Dataset: demo_training_dataset (GitHub, leroymocian27-ux/Vision-Module). Classes: fall, no fall.

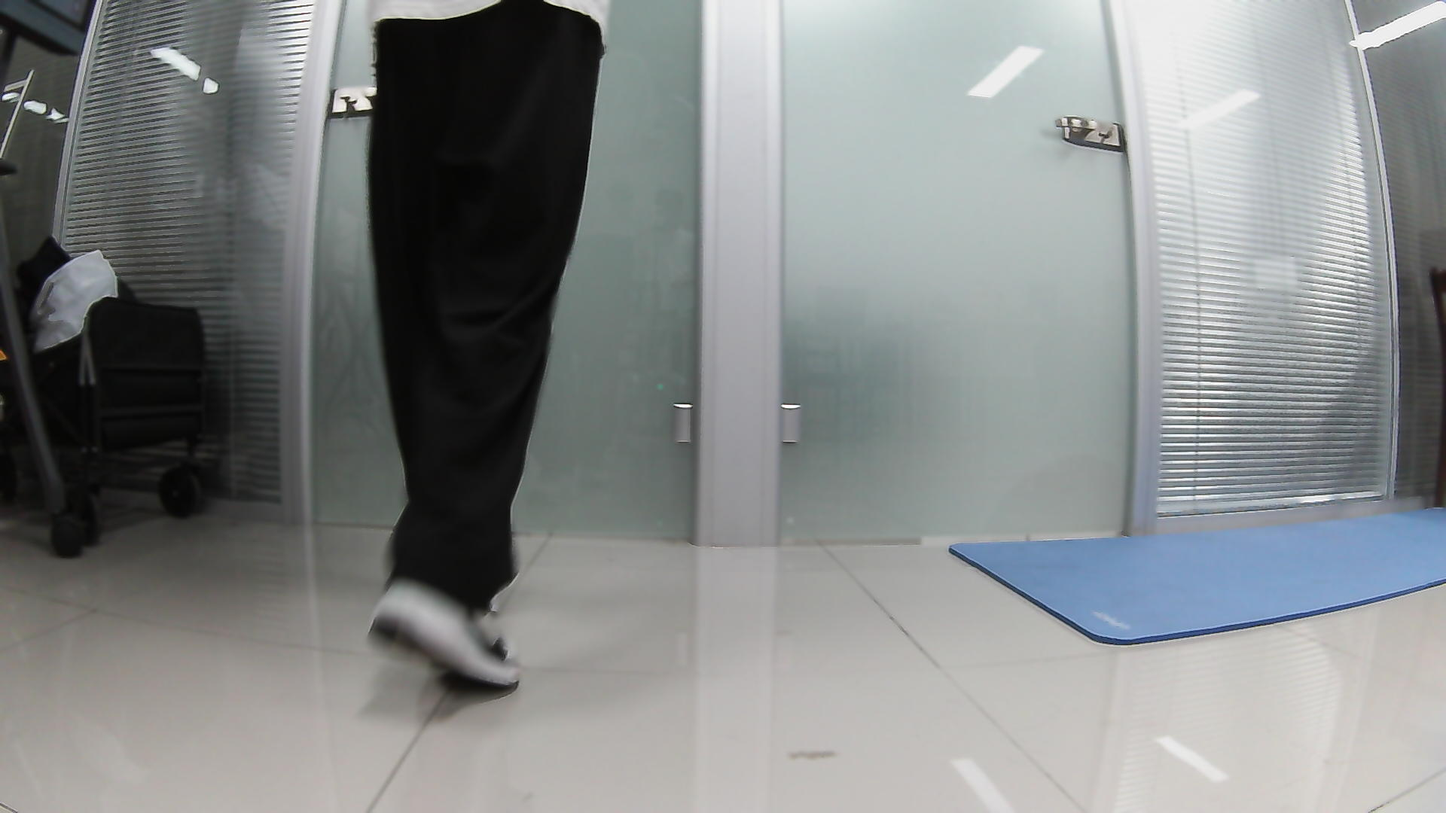
Label: no fall

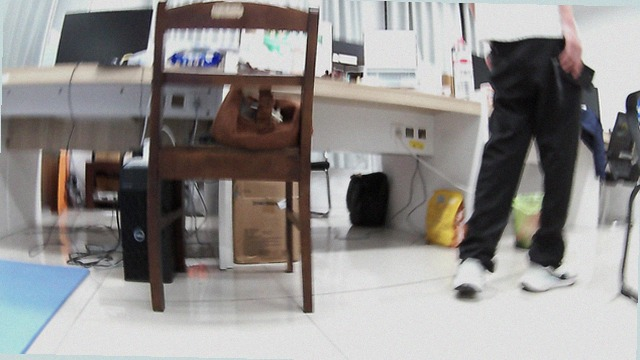
Label: no fall

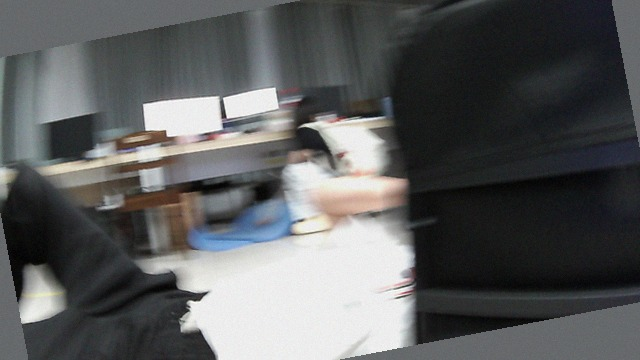
Label: fall

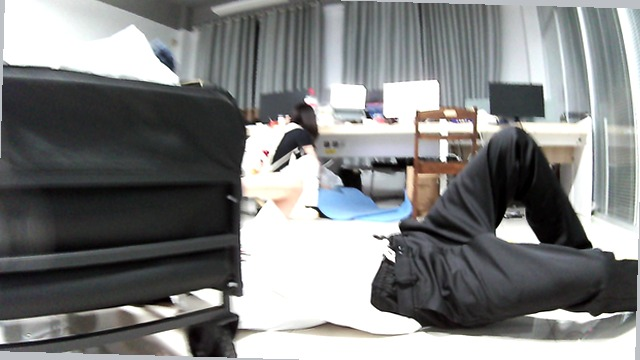
Label: fall

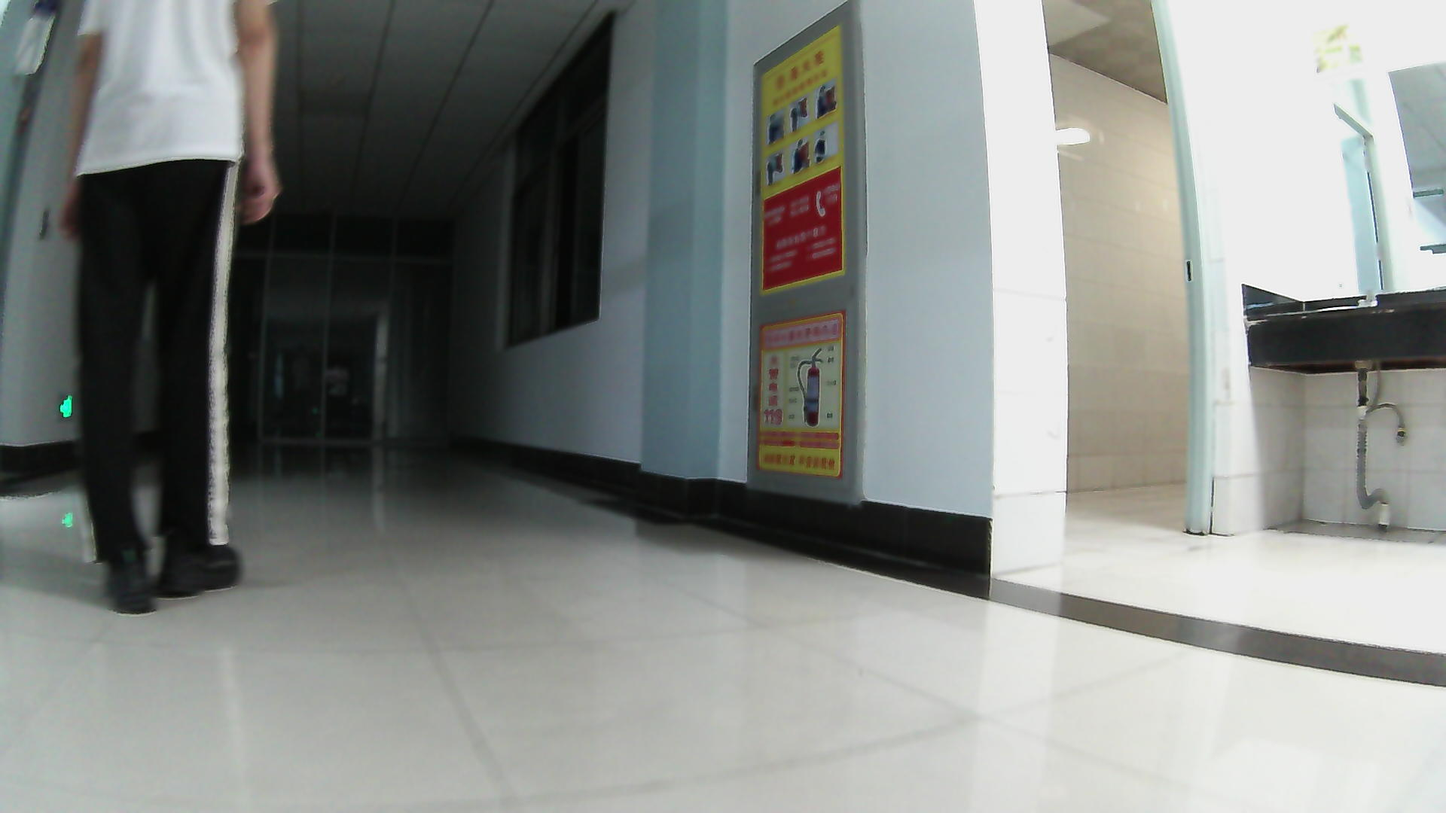
Label: no fall

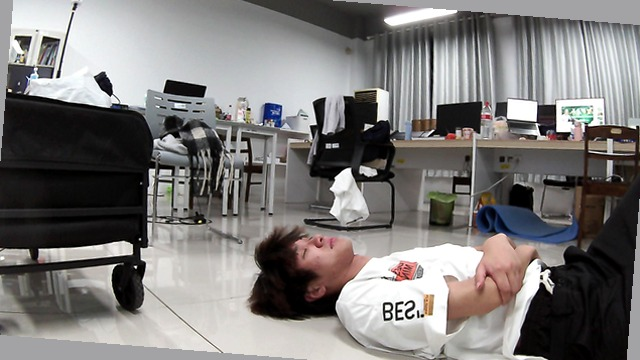
Label: fall
